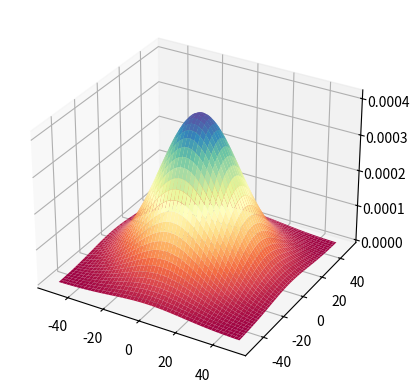
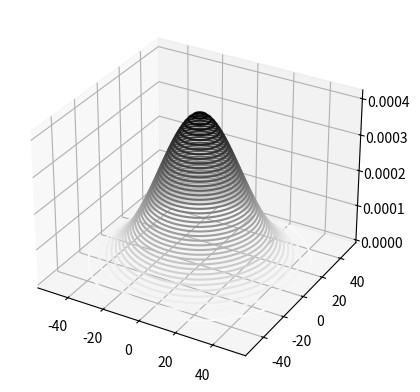

These figures' Python source, in order:
"""
 Universidad Adolfo Ibañez
 Facultad de Ingeniería y Ciencias
 TICS 585 - Reconocimiento de Patrones en imágenes

 Gaussiana 3D
[redacted]
 rev.1.0
"""

import numpy as np
import matplotlib.pyplot as plt
from math import pi, sqrt

def gaussiana_3D(t, sigma):

    ventana = np.linspace(-t/2, t/2, t)
    u,v = np.meshgrid(ventana, ventana)

    G = (1/sqrt((sigma**2*2*pi)))*np.exp(-(u**2+v**2)/(2*sigma**2))
    N = G/np.sum(G.flatten())  #normalizamos

    fig = plt.figure()
    ax  = plt.axes(projection='3d')
    ax.plot_surface(u, v, N, cmap='Spectral')
    plt.show()

    fig = plt.figure()
    ax  = plt.axes(projection='3d')
    ax.contour3D(u, v, N, 50, cmap='binary')
    plt.show()

#******************************
#      PROGRAMA PRINCIPAL     *
#******************************

t= 100
sigma = 20
gaussiana_3D(t, sigma)